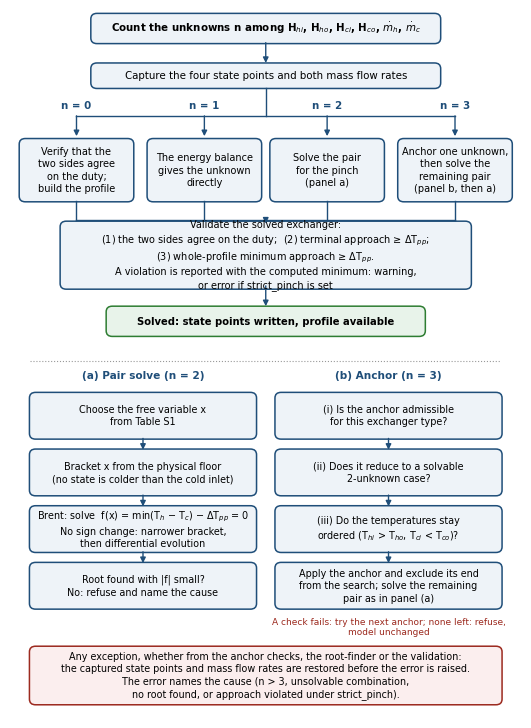

Here is the Python script that generated this plot:
import matplotlib
matplotlib.use('Agg')
import matplotlib.pyplot as plt
from matplotlib.patches import FancyBboxPatch, FancyArrowPatch
plt.rcParams['font.family']='DejaVu Sans'
fig,ax=plt.subplots(figsize=(6.6,9.2)); ax.set_xlim(0,100); ax.set_ylim(0,150); ax.axis('off')
B='#1f4e79'; R='#9c2a1f'; G='#2e7d32'; FILL='#eef3f8'
def box(x,y,w,h,t,fc=FILL,ec=B,fs=7.4,bold=False):
    ax.add_patch(FancyBboxPatch((x-w/2,y-h/2),w,h,boxstyle='round,pad=0.2,rounding_size=1.2',fc=fc,ec=ec,lw=1.1))
    ax.text(x,y,t,ha='center',va='center',fontsize=fs,fontweight='bold' if bold else 'normal',linespacing=1.3)
def arr(x1,y1,x2,y2,c=B,ls='-'):
    ax.add_patch(FancyArrowPatch((x1,y1),(x2,y2),arrowstyle='-|>',mutation_scale=8,lw=1.0,color=c,ls=ls,shrinkA=0,shrinkB=0))
def lab(x,y,t,fs=7.4,c=B,b=True): ax.text(x,y,t,ha='center',va='center',fontsize=fs,color=c,fontweight='bold' if b else 'normal')
box(50,146,68,6,'Count the unknowns n among H$_{hi}$, H$_{ho}$, H$_{ci}$, H$_{co}$, $\\dot{m}_h$, $\\dot{m}_c$',bold=True)
box(50,136,68,5,'Capture the four state points and both mass flow rates')
arr(50,143,50,138.7)
xs=[13,38,62,87]; ttl=['n = 0','n = 1','n = 2','n = 3']
txt=['Verify that the\ntwo sides agree\non the duty;\nbuild the profile','The energy balance\ngives the unknown\ndirectly','Solve the pair\nfor the pinch\n(panel a)','Anchor one unknown,\nthen solve the\nremaining pair\n(panel b, then a)']
ax.plot([13,87],[127.5,127.5],color=B,lw=1); arr(50,133.3,50,127.5) if False else ax.plot([50,50],[133.4,127.5],color=B,lw=1)
for x,t,tx in zip(xs,ttl,txt):
    arr(x,127.5,x,123.2); lab(x,125.6,t) if False else None
    ax.text(x+0.0,129.6,t,ha='center',va='center',fontsize=7.4,color=B,fontweight='bold')
    box(x,116,22,13,tx,fs=7.0)
box(50,98,80,14,'Validate the solved exchanger:\n(1) the two sides agree on the duty;  (2) terminal approach ≥ ΔT$_{pp}$;\n(3) whole-profile minimum approach ≥ ΔT$_{pp}$.\nA violation is reported with the computed minimum: warning,\nor error if strict_pinch is set',fs=7.0)
for x in xs: ax.plot([x,x],[109.5,105.5],color=B,lw=1)
ax.plot([13,87],[105.5,105.5],color=B,lw=1); arr(50,105.5,50,104.7)
box(50,84,62,6,'Solved: state points written, profile available',fc='#e8f3ea',ec=G,bold=True,fs=7.2)
arr(50,91.5,50,87.2)
# panels
ax.plot([4,96],[75.5,75.5],color='#999999',lw=0.8,ls=':')
lab(26,72.5,'(a) Pair solve (n = 2)',fs=7.6)
lab(74,72.5,'(b) Anchor (n = 3)',fs=7.6)
ya=[64,52,40,28]
ta=['Choose the free variable x\nfrom Table S1','Bracket x from the physical floor\n(no state is colder than the cold inlet)','Brent: solve  f(x) = min(T$_h$ − T$_c$) − ΔT$_{pp}$ = 0\nNo sign change: narrower bracket,\nthen differential evolution','Root found with |f| small?\nNo: refuse and name the cause']
for y,t in zip(ya,ta): box(26,y,44,9.5,t,fs=6.9)
for i in range(3): arr(26,ya[i]-4.8,26,ya[i+1]+4.8)
tb=['(i) Is the anchor admissible\nfor this exchanger type?','(ii) Does it reduce to a solvable\n2-unknown case?','(iii) Do the temperatures stay\nordered (T$_{hi}$ > T$_{ho}$, T$_{ci}$ < T$_{co}$)?','Apply the anchor and exclude its end\nfrom the search; solve the remaining\npair as in panel (a)']
for y,t in zip(ya,tb): box(74,y,44,9.5,t,fs=6.9)
for i in range(3): arr(74,ya[i]-4.8,74,ya[i+1]+4.8)
lab(74,19.2,'A check fails: try the next anchor; none left: refuse,\nmodel unchanged',fs=6.5,c=R,b=False)
box(50,9,92,12,'Any exception, whether from the anchor checks, the root-finder or the validation:\nthe captured state points and mass flow rates are restored before the error is raised.\nThe error names the cause (n > 3, unsolvable combination,\nno root found, or approach violated under strict_pinch).',fc='#fbeeee',ec=R,fs=6.9)
plt.savefig('flow.png',dpi=240,bbox_inches='tight',facecolor='white'); print('ok')
